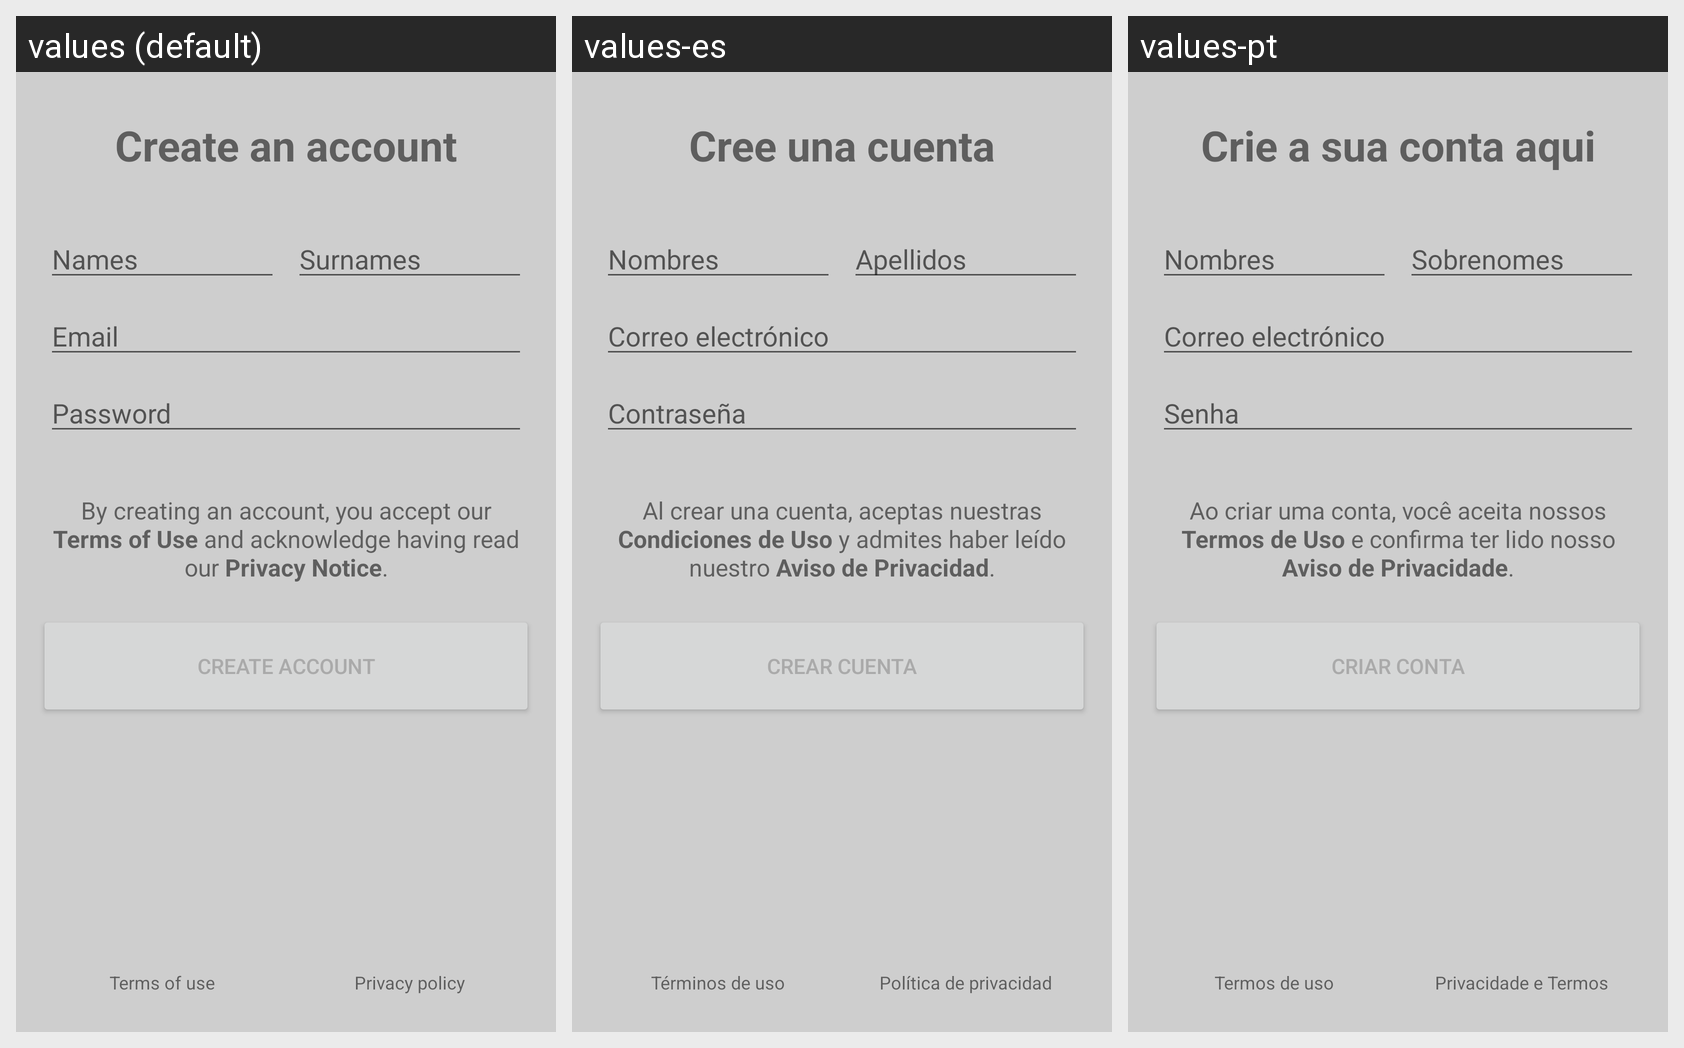

This grid shows one Android layout under several languages. Give, for every string resource on the screen, its name, the default text and each shown locale's text.
Android screen res/layout/fragment_registro.xml rendered under 3 locales, left to right: values (default), values-es, values-pt. Device: Nexus 5 (rendered at 1080×1920; each locale shown at half size, 540×960, under a caption strip naming it); theme Theme.Praxis2.
Strings drawn on this screen, with the default value and each locale's value (text and hints the layout hard-codes, and strings that could not be matched under every locale, appear in the picture but are not listed):

registro_titulo
  values: Create an account
  values-es: Cree una cuenta
  values-pt: Crie a sua conta aqui

registro_nombre
  values: Names
  values-es: Nombres
  values-pt: Nombres

registro_apellido
  values: Surnames
  values-es: Apellidos
  values-pt: Sobrenomes

registro_correo
  values: Email
  values-es: Correo electrónico
  values-pt: Correo electrónico

registro_politica
  values: By creating an account, you accept our Terms of Use and acknowledge having read our Privacy Notice.
  values-es: Al crear una cuenta, aceptas nuestras Condiciones de Uso y admites haber leído nuestro Aviso de Privacidad.
  values-pt: Ao criar uma conta, você aceita nossos Termos de Uso e confirma ter lido nosso Aviso de Privacidade.

registro_btn1
  values: Create account
  values-es: Crear cuenta
  values-pt: Criar conta

registro_terminos_uso
  values: Terms of use
  values-es: Términos de uso
  values-pt: Termos de uso

registro_politica_privacidad
  values: Privacy policy
  values-es: Política de privacidad
  values-pt: Privacidade e Termos
